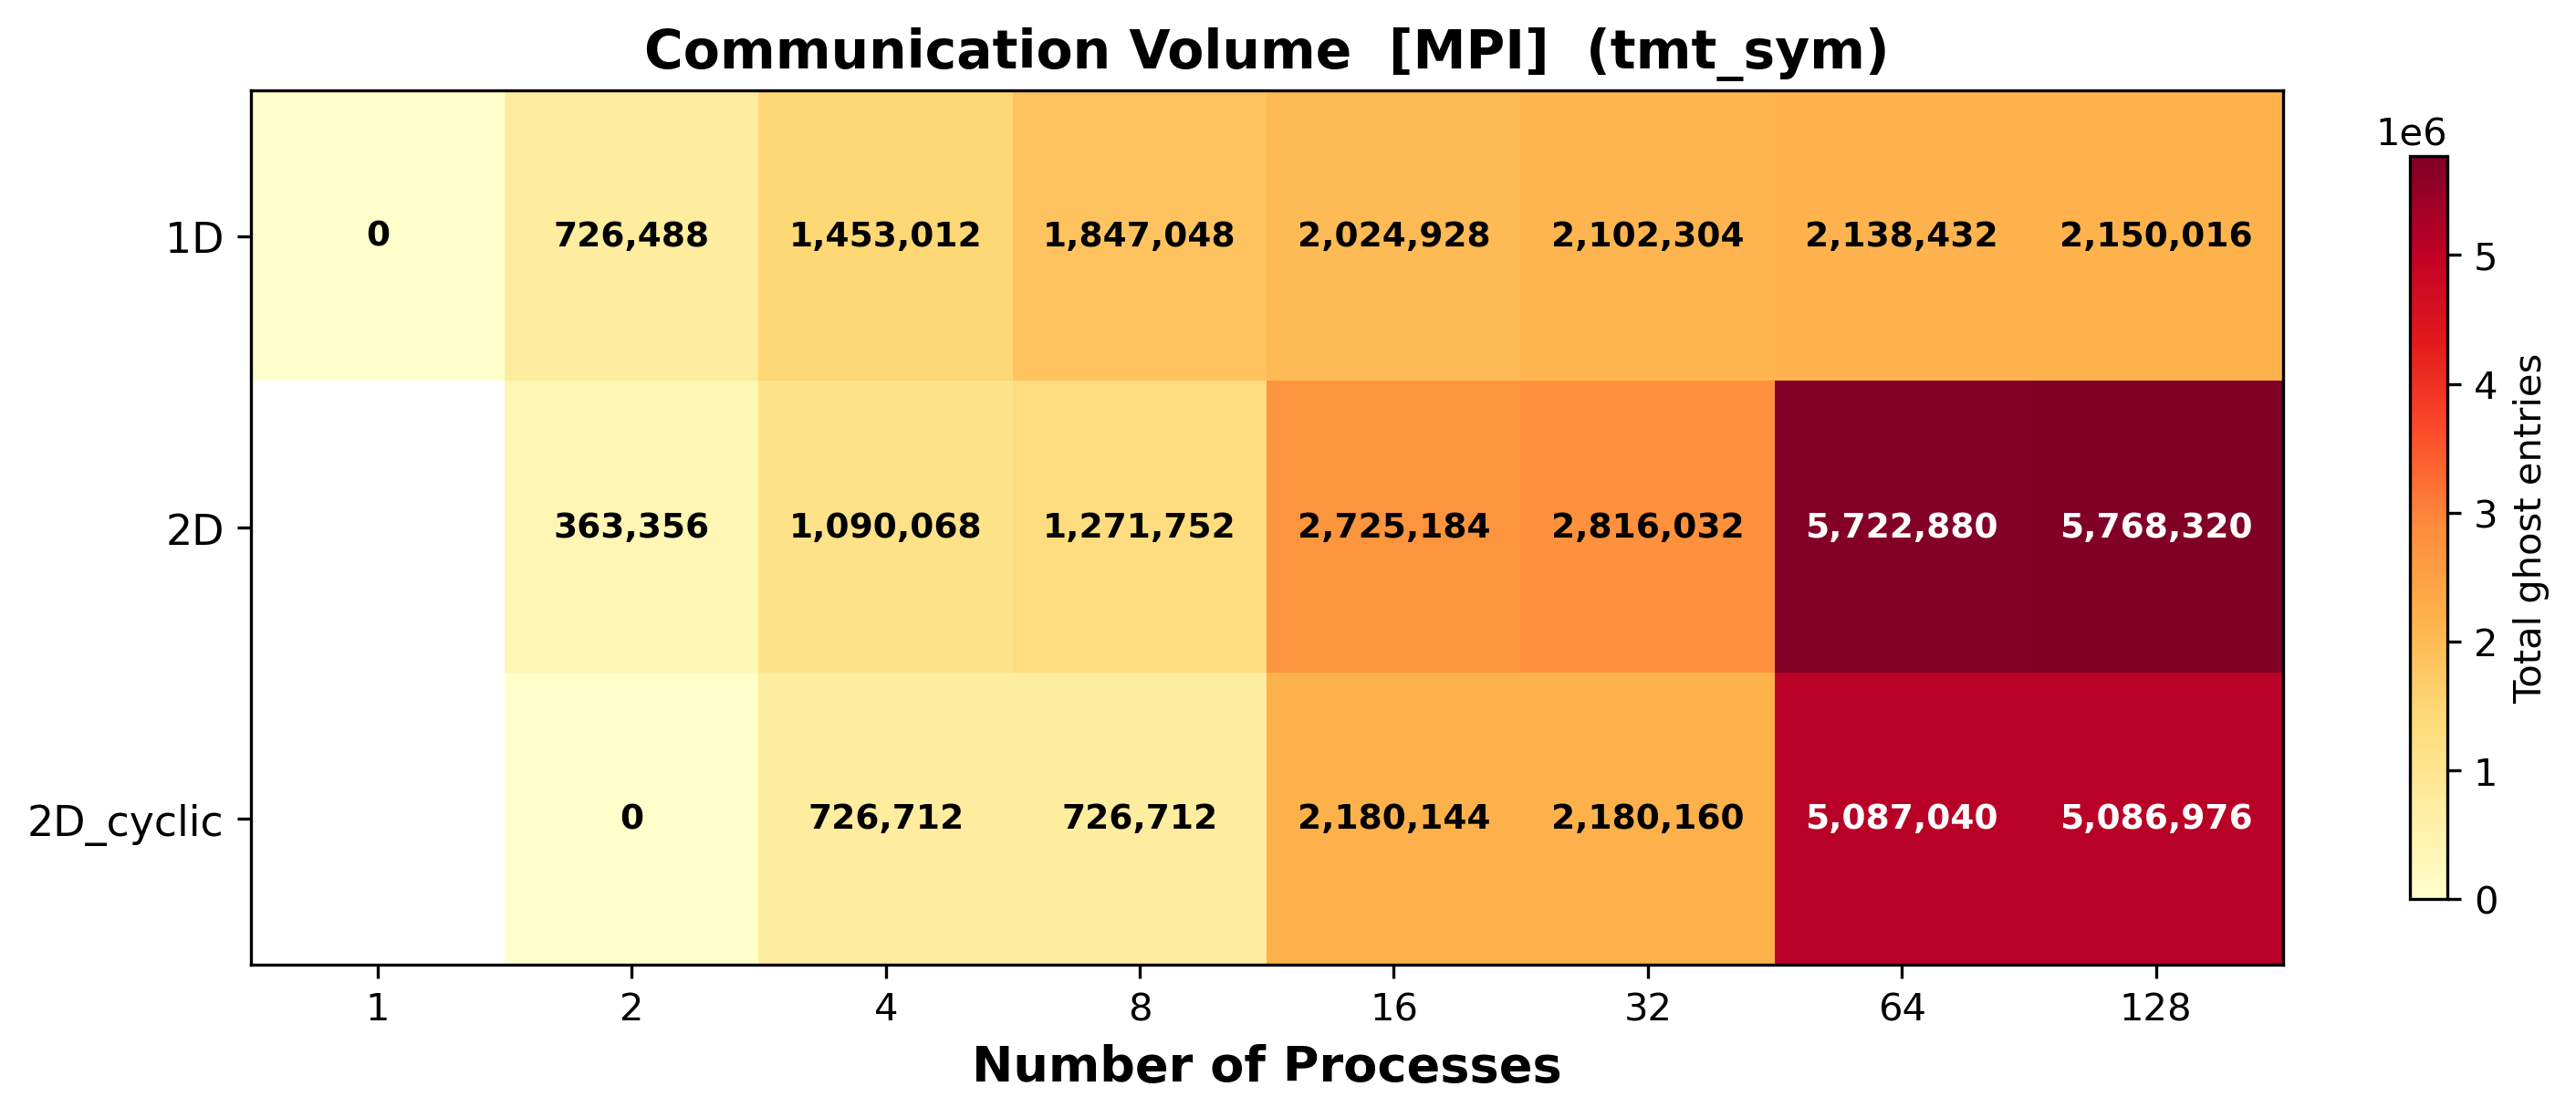

The file beside this chart, header and first rows:
distribution, num_procs, ghost_entries_min, ghost_entries_mean, ghost_entries_max, ghost_volume_total, load_imbalance
1D, 1, 0, 0.0, 0, 0, 0.0
1D, 2, 363244, 363244, 363244, 726488, 1.0
1D, 4, 363253, 363253, 363253, 1453012, 1.0
1D, 8, 230881, 230881, 230881, 1847048, 1.0
1D, 16, 126558, 126558, 126558, 2024928, 1.0
1D, 32, 65697, 65697, 65697, 2102304, 1.0
1D, 64, 33413, 33413, 33413, 2138432, 1.0
1D, 128, 16797, 16797, 16797, 2150016, 1.0
2D, 2, 181678, 181678, 181678, 363356, 1.0
2D, 4, 272517, 272517, 272517, 1090068, 1.0
2D, 8, 158969, 158969, 158969, 1271752, 1.0
2D, 16, 170324, 170324, 170324, 2725184, 1.0
2D, 32, 88001, 88001, 88001, 2816032, 1.0
2D, 64, 89420, 89420, 89420, 5722880, 1.0
2D, 128, 45065, 45065, 45065, 5768320, 1.0
2D_cyclic, 2, 0, 0.0, 0, 0, 0.0
2D_cyclic, 4, 181678, 181678, 181678, 726712, 1.0
2D_cyclic, 8, 90839, 90839, 90839, 726712, 1.0
2D_cyclic, 16, 136259, 136259, 136259, 2180144, 1.0
2D_cyclic, 32, 68130, 68130, 68130, 2180160, 1.0
2D_cyclic, 64, 79485, 79485, 79485, 5087040, 1.0
2D_cyclic, 128, 39742, 39742, 39742, 5086976, 1.0
